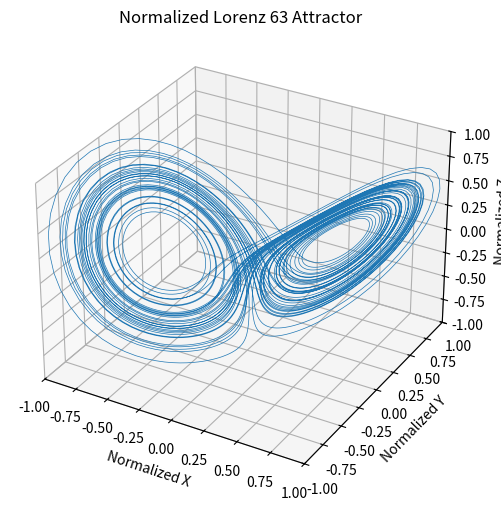

This figure's Python source:
import numpy as np
import matplotlib.pyplot as plt
from mpl_toolkits.mplot3d import Axes3D

def RK45(x, func, h):
    """四阶龙格-库塔积分器"""
    K1 = func(x)
    K2 = func(x + h/2*K1)
    K3 = func(x + h/2*K2)
    K4 = func(x + h*K3)
    return x + h/6*(K1 + 2*K2 + 2*K3 + K4)

def L63_rhs(x, sigma=10.0, rho=28.0, beta=8/3):
    """定义Lorenz 63微分方程"""
    dx = np.zeros(3)
    dx[0] = sigma * (x[1] - x[0])
    dx[1] = rho*x[0] - x[1] - x[0]*x[2]
    dx[2] = x[0]*x[1] - beta*x[2]
    return dx

def integrate_lorenz63(x0, num_steps=5000, dt=0.01):
    """执行数值积分"""
    trajectory = np.zeros((num_steps, 3))
    trajectory[0] = x0
    for t in range(1, num_steps):
        trajectory[t] = RK45(trajectory[t-1], L63_rhs, dt)
    return trajectory

def normalize_trajectory(trajectory):
    """将轨迹归一化到[-1, 1]范围"""
    # 计算每个坐标轴的极值
    mins = np.min(traj, axis=0)
    maxs = np.max(traj, axis=0)
    
    # 线性归一化公式：new = 2*(original - min)/(max - min) - 1
    normalized = 2 * (traj - mins) / (maxs - mins) - 1
    return normalized

# 参数设置
x0 = np.array([1.508870, -1.531271, 25.46091])  # 混沌初值
traj = integrate_lorenz63(x0)

# 应用归一化
traj_normalized = normalize_trajectory(traj)

# 绘制归一化后的轨迹
fig = plt.figure(figsize=(10,6))
ax = fig.add_subplot(111, projection='3d')
ax.plot(traj_normalized[:,0], traj_normalized[:,1], traj_normalized[:,2], lw=0.5)
ax.set_xlim([-1, 1])
ax.set_ylim([-1, 1])
ax.set_zlim([-1, 1])
ax.set_xlabel("Normalized X")
ax.set_ylabel("Normalized Y")
ax.set_zlabel("Normalized Z")
plt.title("Normalized Lorenz 63 Attractor")
plt.show()



# 输出前1000步归一化后的坐标
#for t in range(1000):
#    x_norm, y_norm, z_norm = traj_normalized[t]
#    print(f"Time Step {t}: x={x_norm:.6f}, y={y_norm:.6f}, z={z_norm:.6f}")





